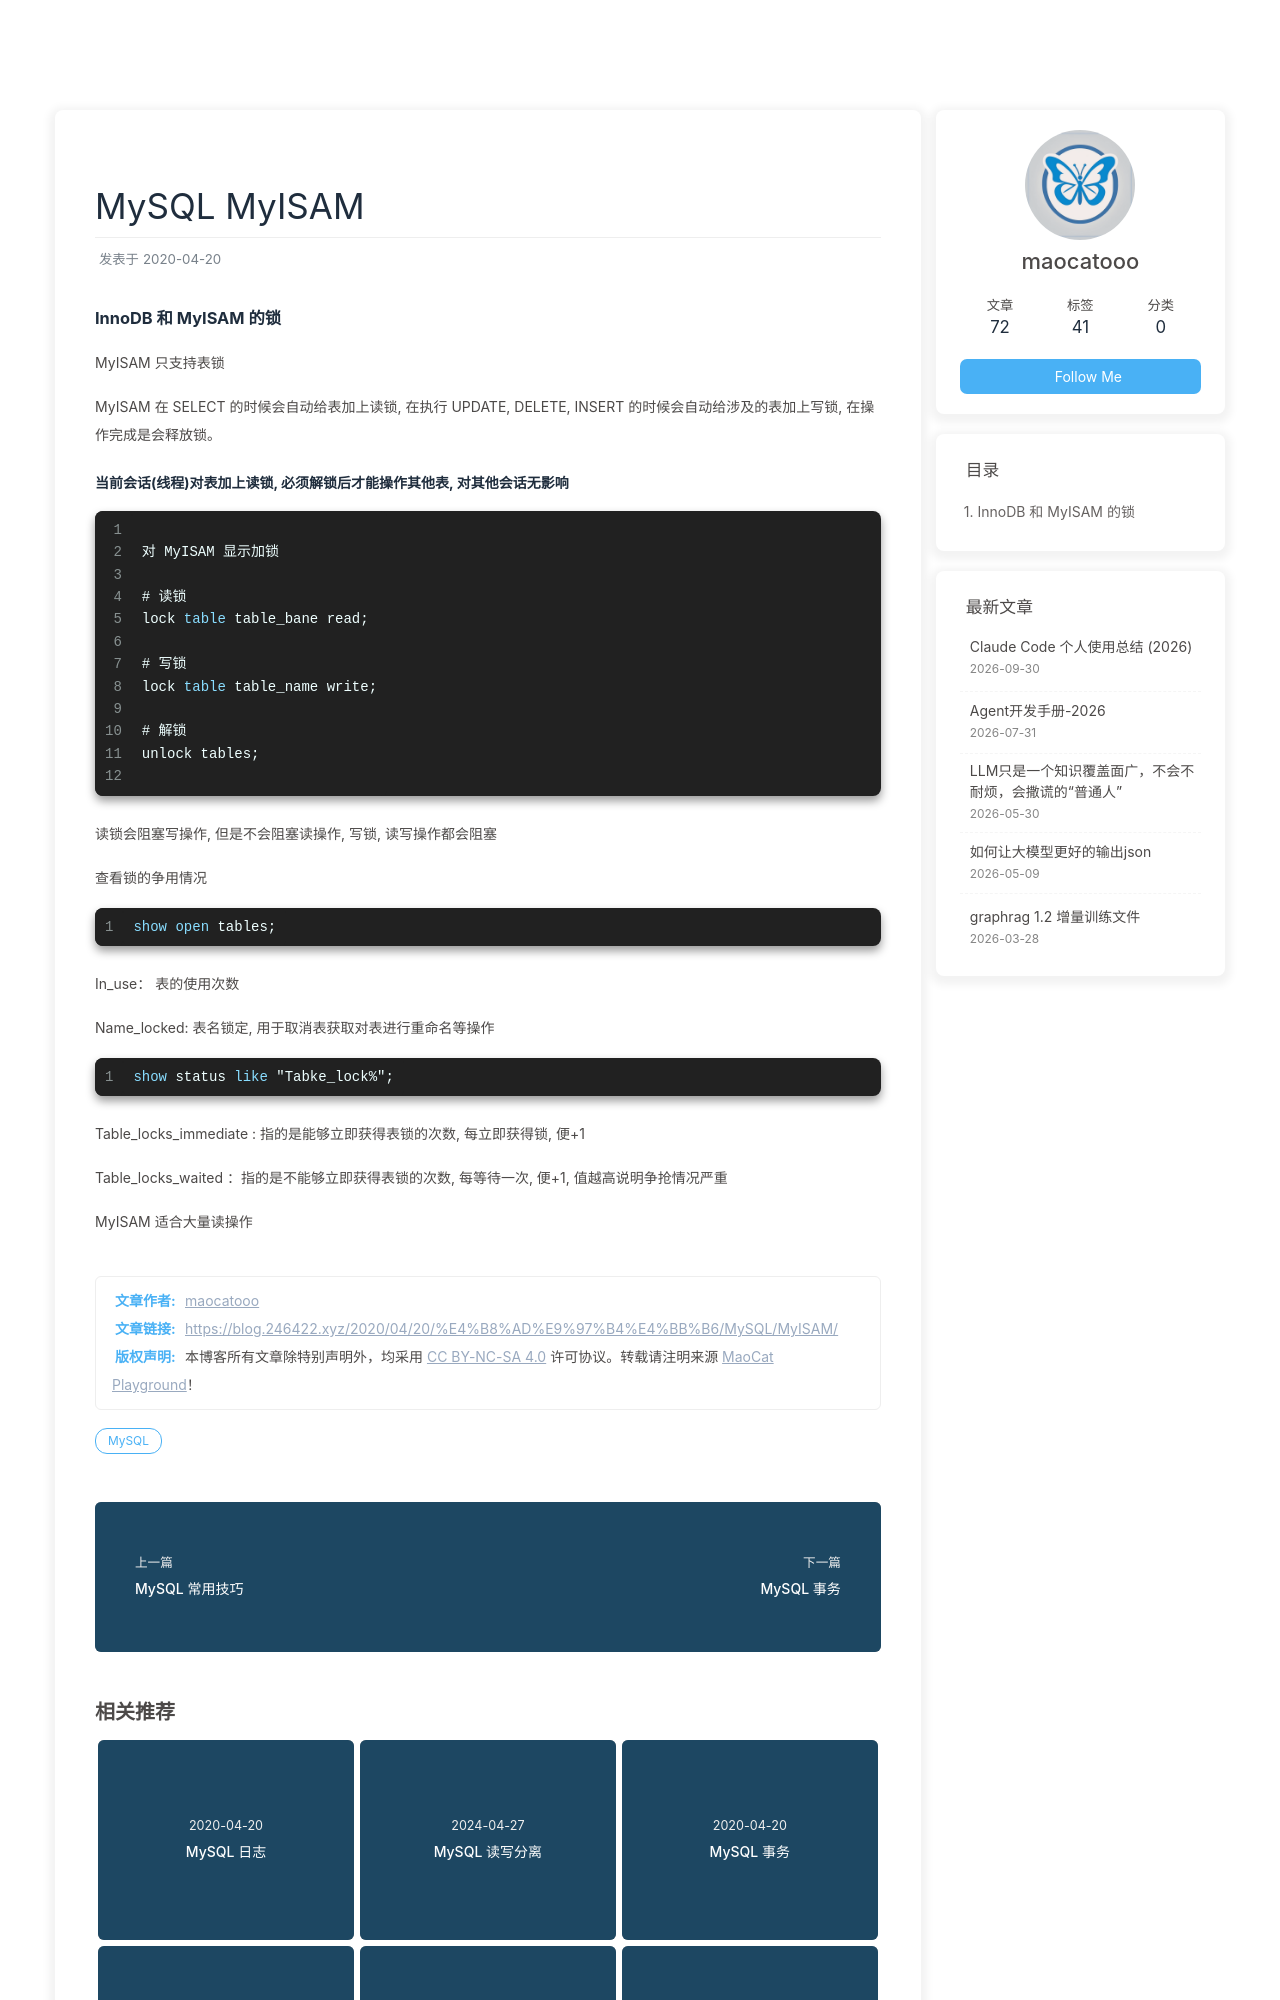

repository: maocatooo/maocatooo.github.io · page: 2020/04/20/中间件/MySQL/MyISAM/index.html · generator: jekyll

### InnoDB 和 MyISAM 的锁

MyISAM 只支持表锁

MyISAM 在 SELECT 的时候会自动给表加上读锁，在执行 UPDATE，DELETE，INSERT 的时候会自动给涉及的表加上写锁，在操作完成是会释放锁。


#### 当前会话(线程)对表加上读锁，必须解锁后才能操作其他表，对其他会话无影响
```SQL

对 MyISAM 显示加锁

# 读锁
lock table table_bane read;

# 写锁
lock table table_name write;

# 解锁
unlock tables;

```

读锁会阻塞写操作，但是不会阻塞读操作，写锁，读写操作都会阻塞

查看锁的争用情况

```sql
show open tables;
```

In_use： 表的使用次数

Name_locked: 表名锁定， 用于取消表获取对表进行重命名等操作

```sql
show status like "Tabke_lock%";
```
